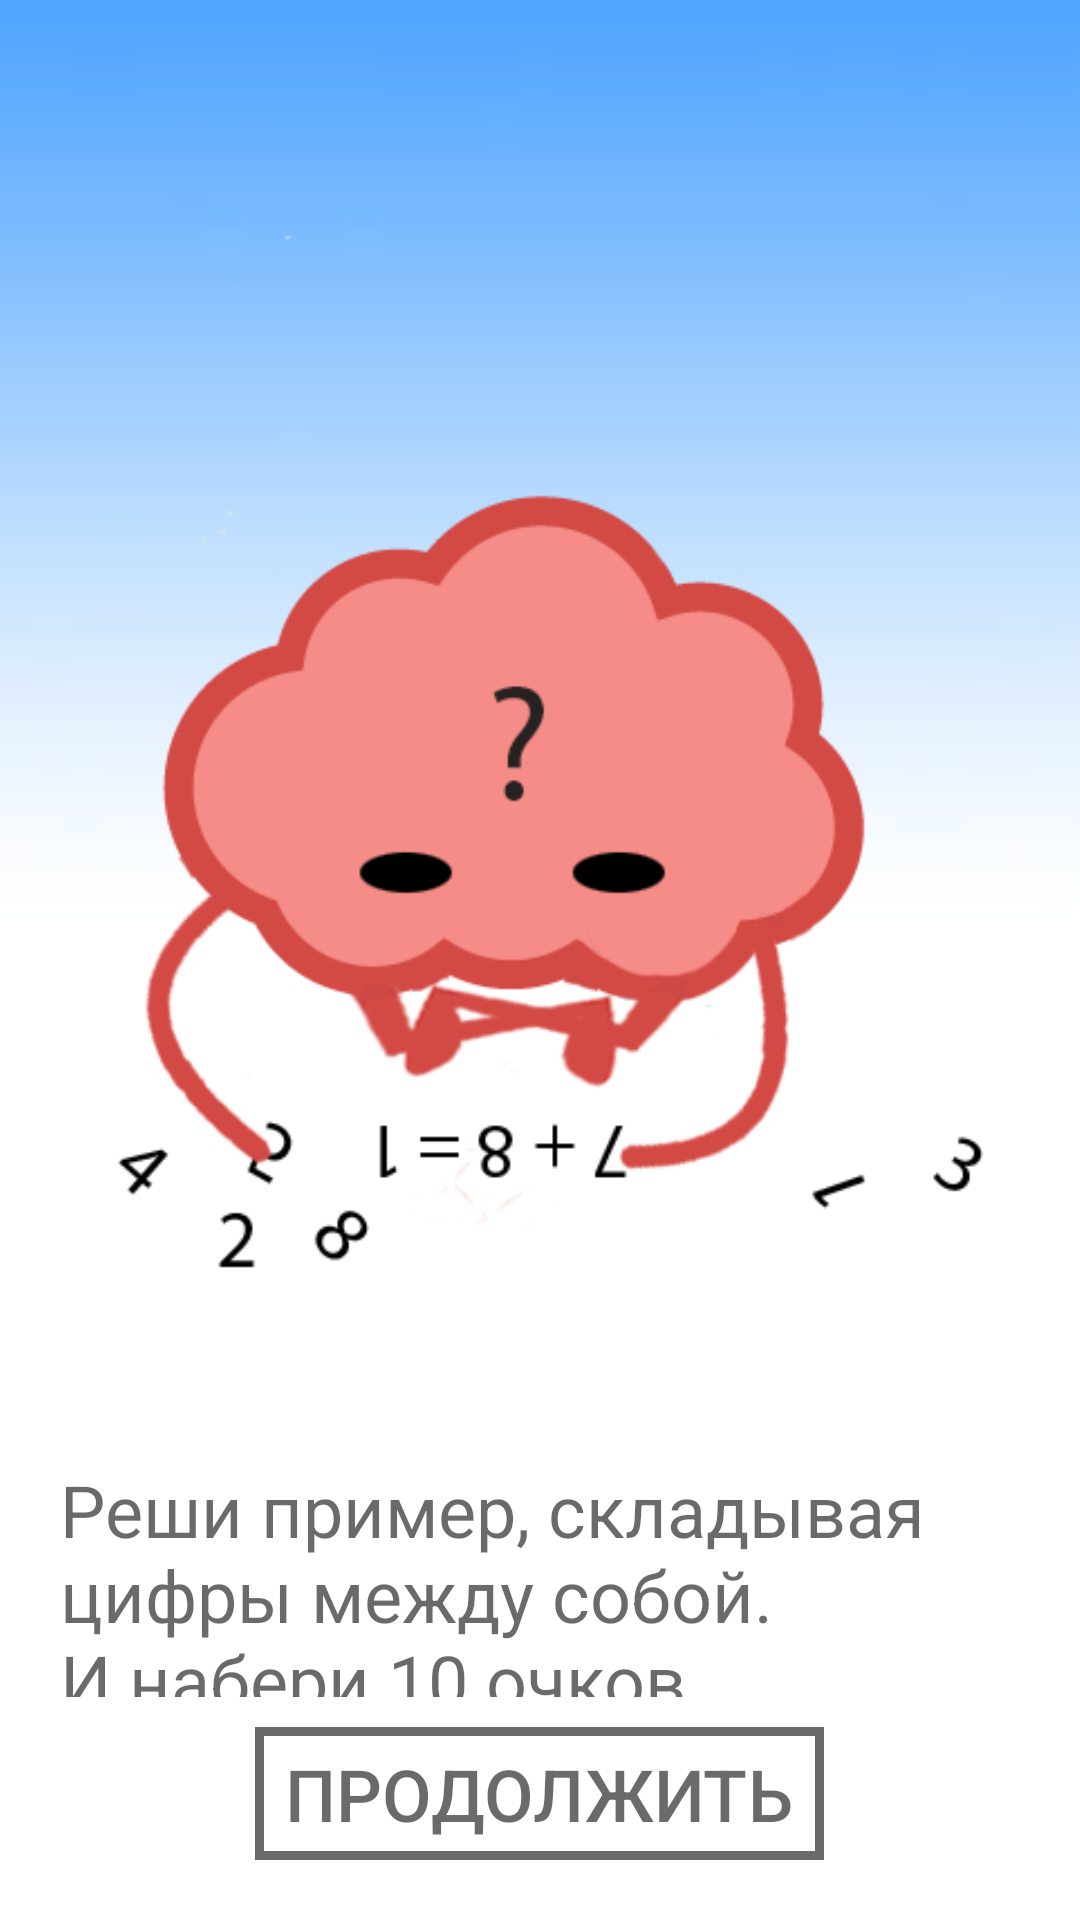

This screen was rendered from an Android layout file. Write that file and the resources it references.
<!-- AndroidManifest.xml: application theme AppTheme -->
<!-- res/layout/previewdialog2.xml -->
<?xml version="1.0" encoding="utf-8"?>
<LinearLayout xmlns:android="http://schemas.android.com/apk/res/android"
    xmlns:tools="http://schemas.android.com/tools"
    android:orientation="vertical"
    android:layout_width="wrap_content"
    android:layout_height="wrap_content"
    android:id="@+id/select_dialogfon"
    android:background="@drawable/prew"
    android:layout_gravity="center"
    android:scaleType="centerCrop"
    android:layout_margin="10dp">
    <LinearLayout
        android:layout_width="match_parent"
        android:layout_height="wrap_content"
        android:orientation="vertical"
        android:padding="20dp"
        android:gravity="center"
        >
<ImageView
    android:layout_width="match_parent"
    android:layout_marginLeft="7dp"
    android:layout_height="0dp"
    tools:ignore="Suspicious0dp"
    android:id="@+id/previewimg"
    android:src="@drawable/prew7"
    android:layout_weight="60"
    android:layout_marginTop="10dp" />
        <TextView
            android:layout_width="wrap_content"
            android:layout_height="0dp"
            tools:ignore="Suspicious0dp"
            android:id="@+id/textdescription"
            android:text="@string/levelthree"
            android:layout_weight="30"
            android:textColor="@color/black60"
            android:textSize="24sp"
            android:layout_marginTop="10dp"


            />
        <Button
            android:layout_width="wrap_content"
            android:layout_height="0dp"
            tools:ignore="Suspicious0dp"
            android:id="@+id/btncontinue"
            android:background="@drawable/style_btn_black60"
            android:layout_weight="10"
            android:text="@string/textcontinue"
            android:textColor="@color/black60"
            android:paddingLeft="10dp"
            android:paddingRight="10dp"
            android:textAllCaps="true"
            android:textSize="24sp"
            android:layout_marginTop="10dp"

            />




    </LinearLayout>


</LinearLayout>
<!-- resources referenced by this layout -->
<resources>
  <color name="black60">#95000000</color>
  <!-- drawable prew: jpg bitmap (drawable, 12687 bytes) -->
  <!-- drawable prew7: png bitmap (drawable, 38956 bytes) -->
  <!-- drawable style_btn_black60 (drawable) -->
  <?xml version="1.0" encoding="utf-8"?>
  <shape xmlns:android="http://schemas.android.com/apk/res/android">
      <stroke android:width="3dp" android:color="@color/black60"></stroke>
  </shape>
  <string name="levelthree">"Реши пример, cкладывая цифры между собой.\nИ набери 10 очков."</string>
  <string name="textcontinue">Продолжить</string>
  <style name="AppTheme" parent="Theme.AppCompat.NoActionBar">
          
          <item name="colorPrimary">@color/colorPrimary</item>
          <item name="colorPrimaryDark">@color/colorPrimaryDark</item>
          <item name="colorAccent">@color/colorAccent</item>
      </style>
  <color name="colorPrimary">#008577</color>
  <color name="colorPrimaryDark">#00574B</color>
  <color name="colorAccent">#D81B60</color>
</resources>
